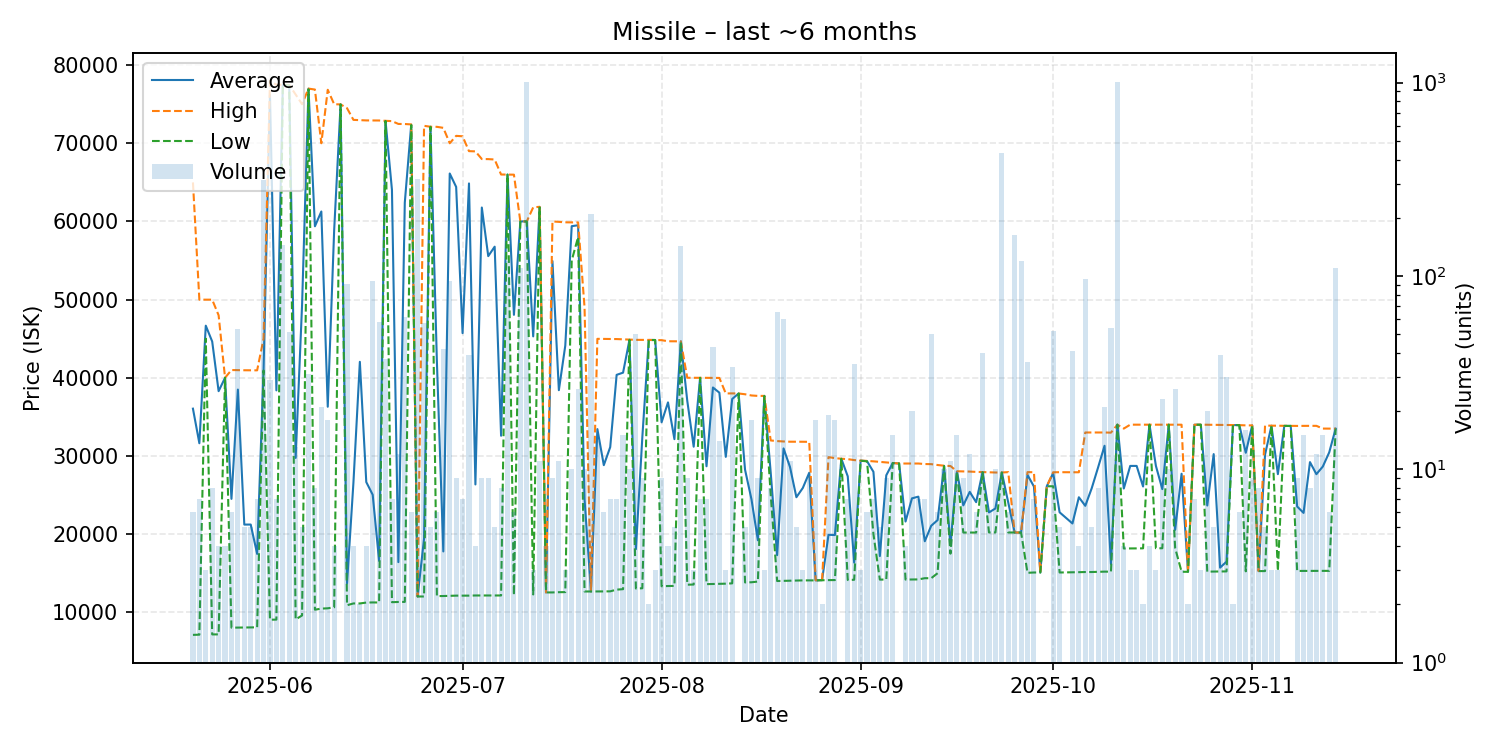

The table this chart was drawn from, first rows:
date, average, highest, lowest, order_count, volume
2025-05-20, 36048, 64990, 7110, 6, 6
2025-05-21, 31623, 49990, 7134, 6, 7
2025-05-22, 46663, 49990, 45000, 3, 3
2025-05-23, 44638, 49990, 7170, 7, 8
2025-05-24, 38285, 47990, 7170, 3, 4
2025-05-25, 40000, 40000, 40000, 3, 4
2025-05-26, 24509, 40990, 8031, 6, 6
2025-05-27, 38488, 40970, 8045, 15, 53
2025-05-28, 21218, 40960, 8061, 4, 5
2025-05-29, 21223, 40950, 8072, 4, 5
2025-05-30, 17468, 40950, 8075, 6, 7
2025-05-31, 41000, 45000, 40930, 20, 315
2025-06-01, 76171, 78000, 9050, 7, 29
2025-06-02, 38388, 77490, 9062, 5, 7
2025-06-03, 77470, 77470, 77470, 9, 144
2025-06-04, 77436, 77460, 77400, 3, 51
2025-06-05, 29747, 76230, 9088, 8, 13
2025-06-06, 49330, 75000, 9595, 5, 5
2025-06-07, 76980, 76990, 76900, 10, 31
2025-06-08, 59376, 76870, 10330, 7, 8
2025-06-09, 61270, 70000, 10470, 9, 21
2025-06-10, 36292, 76840, 10510, 6, 18
2025-06-11, 58902, 74990, 10640, 4, 4
2025-06-12, 74970, 74970, 74970, 1, 1
2025-06-13, 13702, 74490, 10900, 6, 91
2025-06-14, 26595, 72990, 11130, 2, 4
2025-06-15, 42040, 72950, 11130, 2, 2
2025-06-16, 26658, 72920, 11240, 4, 4
2025-06-17, 25035, 72920, 11260, 7, 94
2025-06-18, 16569, 72910, 11250, 7, 58
2025-06-19, 72851, 72870, 72850, 3, 37
2025-06-20, 64040, 72830, 11290, 5, 7
2025-06-21, 16416, 72470, 11320, 3, 12
2025-06-22, 62398, 72460, 11330, 4, 61
2025-06-23, 72367, 72410, 72330, 6, 6
2025-06-24, 12020, 12020, 12020, 9, 318
2025-06-25, 19413, 72230, 12020, 9, 57
2025-06-26, 72108, 72110, 72100, 4, 5
2025-06-27, 42080, 72100, 12070, 6, 6
2025-06-28, 17784, 71970, 12080, 3, 42
2025-06-29, 66131, 70000, 12110, 10, 94
2025-06-30, 64414, 70945, 12130, 7, 9
2025-07-01, 45707, 70890, 12130, 4, 7
2025-07-02, 64860, 68990, 12130, 9, 39
2025-07-03, 26352, 68960, 12150, 4, 4
2025-07-04, 61778, 67980, 12150, 8, 9
2025-07-05, 55559, 67970, 12150, 9, 9
2025-07-06, 56770, 67920, 12150, 4, 5
2025-07-07, 32581, 66000, 12150, 7, 8
2025-07-08, 65990, 65990, 65990, 10, 119
2025-07-09, 48050, 65980, 12190, 6, 6
2025-07-10, 60000, 60000, 60000, 9, 110
2025-07-11, 60000, 60000, 60000, 14, 1007
2025-07-12, 45293, 61800, 12280, 2, 3
2025-07-13, 61853, 61870, 61775, 8, 11
2025-07-14, 12540, 12540, 12540, 3, 4
2025-07-15, 54931, 60000, 12540, 8, 9
2025-07-16, 38411, 59945, 12570, 3, 11
2025-07-17, 44117, 59885, 12580, 3, 3
2025-07-18, 59391, 59880, 55000, 6, 10
... 118 more rows
